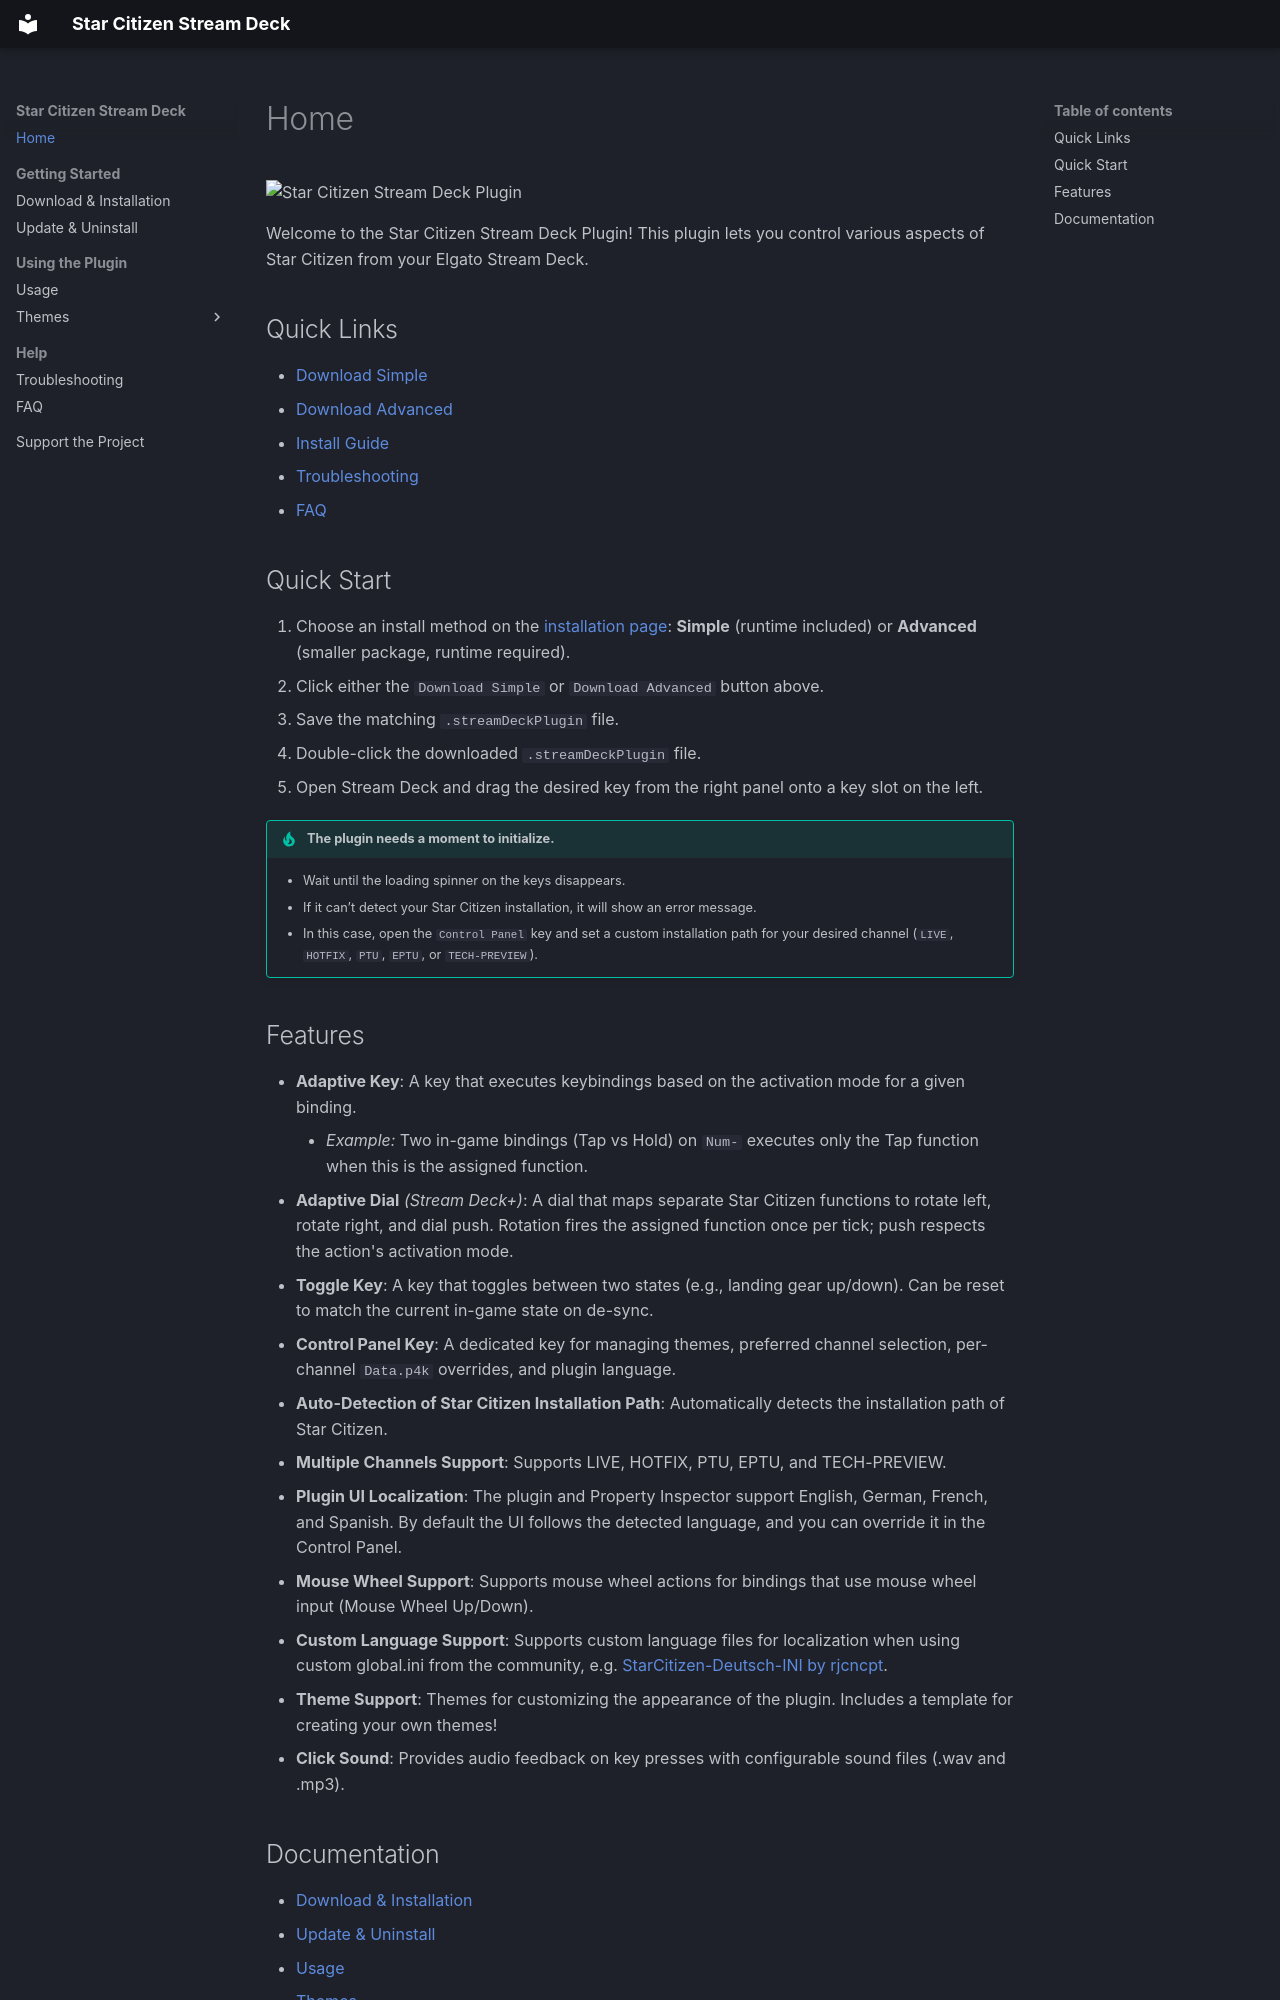

repository: NiseMonox/SCStreamDeck · page: index.html · generator: mkdocs

![Star Citizen Stream Deck Plugin](assets/images/scsd-banner.png)

Welcome to the Star Citizen Stream Deck Plugin!
This plugin lets you control various aspects of Star Citizen from your Elgato Stream Deck.

## Quick Links

- [Download Simple](https://github.com/NiseMonox/SCStreamDeck/releases/latest/download/com.nisemonox.scstreamdeck.runtime-included.streamDeckPlugin)
- [Download Advanced](https://github.com/NiseMonox/SCStreamDeck/releases/latest/download/com.nisemonox.scstreamdeck.runtime-required.streamDeckPlugin)
- [Install Guide](install.md)
- [Troubleshooting](troubleshooting.md)
- [FAQ](faq.md)

## Quick Start

1. Choose an install method on the [installation page](install.md): **Simple** (runtime included) or **Advanced** (smaller package, runtime required).
2. Click either the `Download Simple` or `Download Advanced` button above.
3. Save the matching `.streamDeckPlugin` file.
4. Double-click the downloaded `.streamDeckPlugin` file.
5. Open Stream Deck and drag the desired key from the right panel onto a key slot on the left.

!!! tip "The plugin needs a moment to initialize."
    - Wait until the loading spinner on the keys disappears.  
    - If it can’t detect your Star Citizen installation, it will show an error message.  
    - In this case, open the `Control Panel` key and set a custom installation path for your desired channel (`LIVE`, `HOTFIX`, `PTU`, `EPTU`, or `TECH-PREVIEW`).
